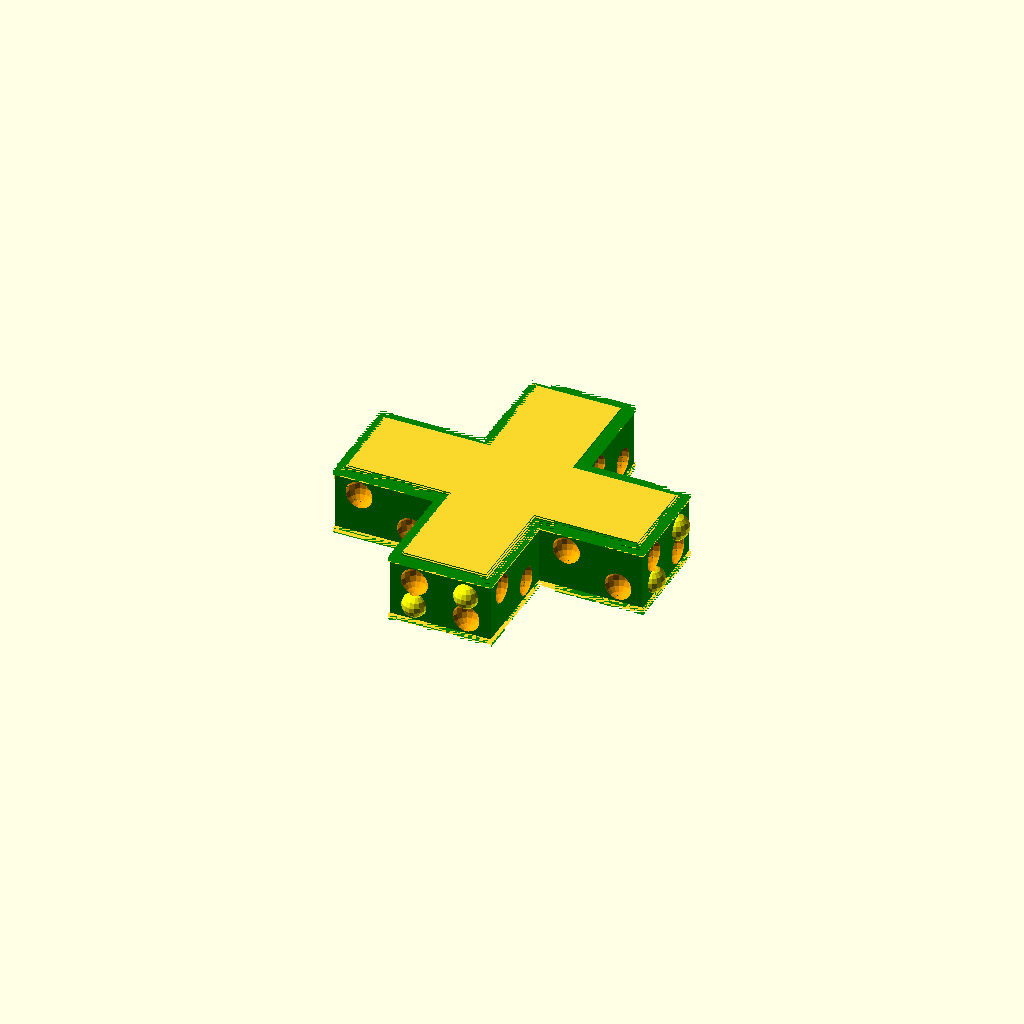
Cell 1 — every parameter at its default value.
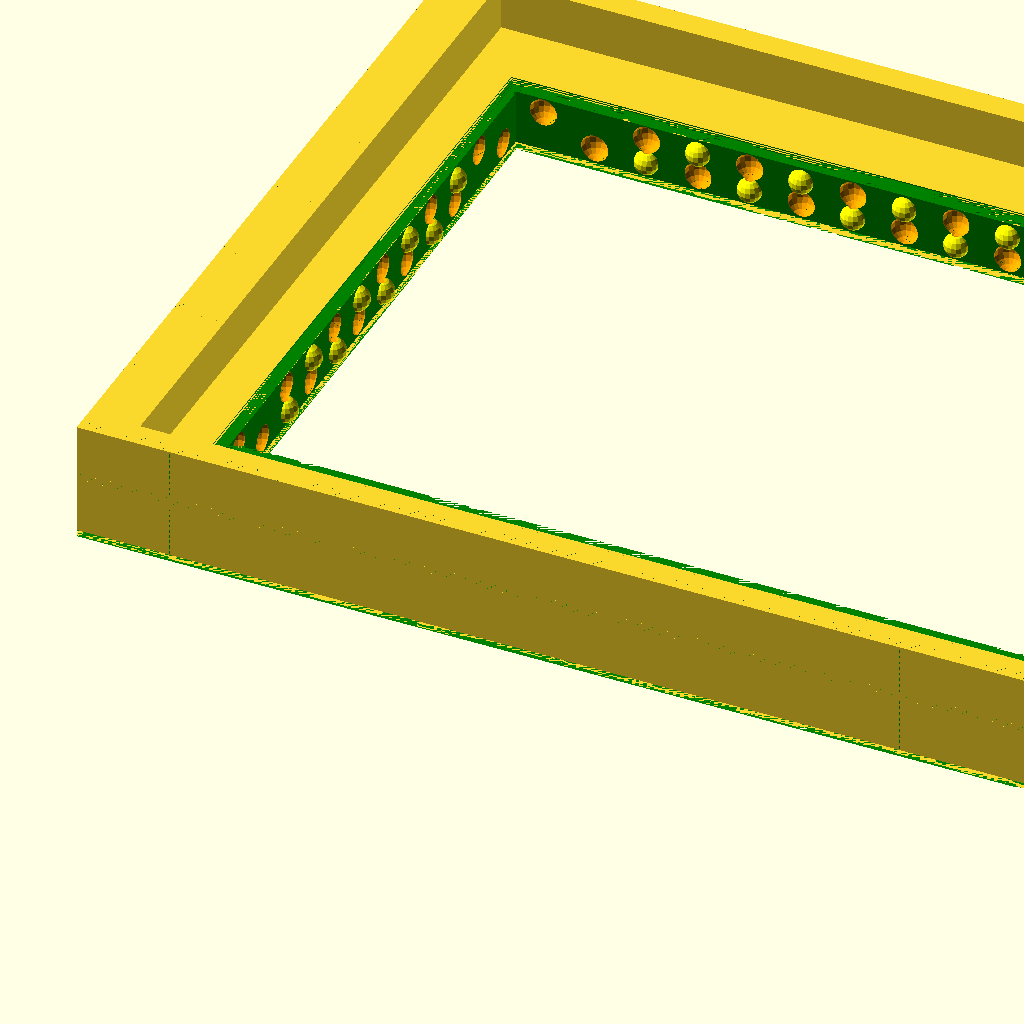
Cell 2: IS_FRAME = true (everything else at default).
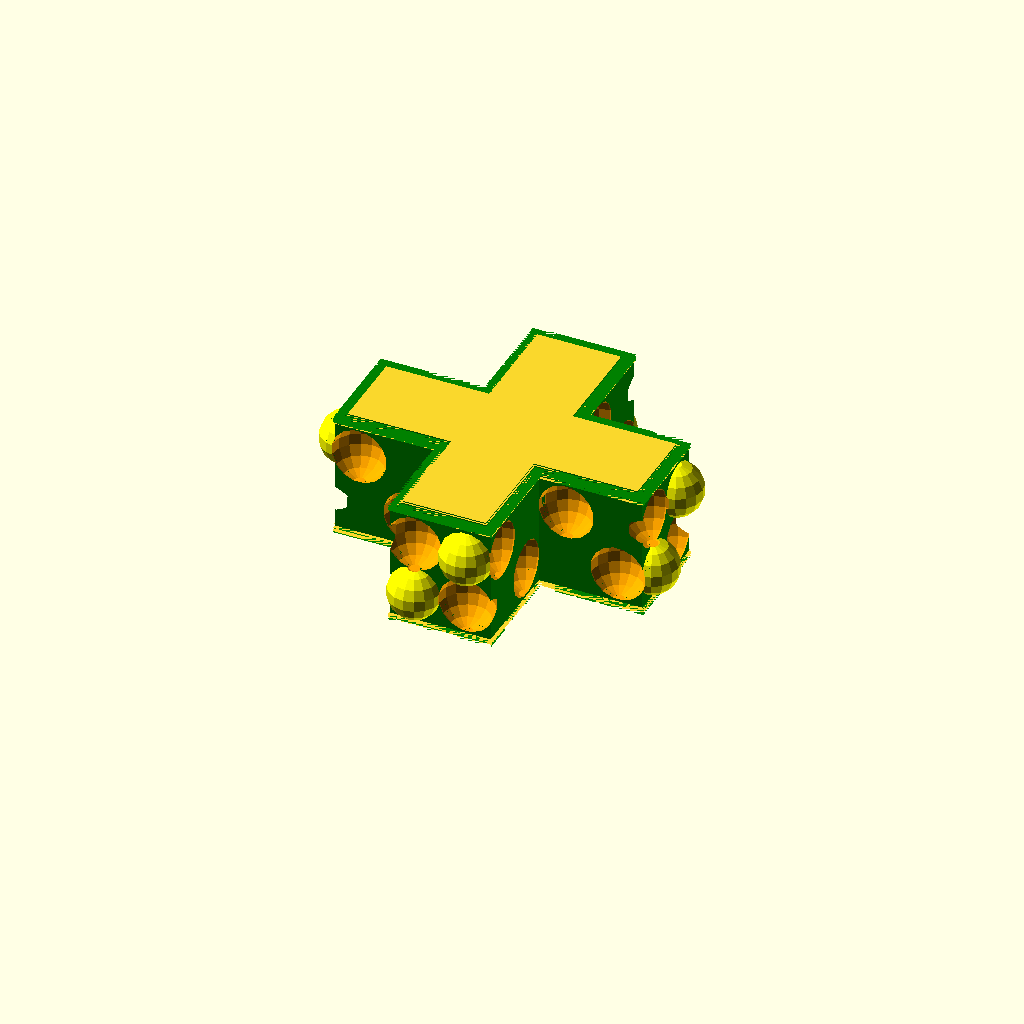
Cell 3 — BLOCK_HEIGHT set to 6, the other parameters unchanged.
One fixed orthographic camera (rotation 55°, 0°, 25°; colour scheme Cornfield) for every cell.
OpenSCAD source file 3d-printing/2017-04-22--pentomino-belt-buckle/1a-pentominos-or-frame.scad:
/*
PENTOMINO BLOCKS GENERATOR
==========================
(C) 2017 by Pascal Bauermeister.

(This is a part of the project "Pentomino Belt Buckle", focused on the
Pentomino pieces. It can however be used standalone. The other parts, not in this
file, include: frame, belt clip.)

This OpenSCAD script generates Pentomino blocks, with tabs and cavities to
allow them to hold together.

Being completely parametric allows individual control such as:
- size and thickness,
- tolerances (important for 3D printing), and also
- creating any kind of pieces, including 2D Polyminos of N cells for any N.

This is freeware. Enjoy and modify freely. You may kindly mention this project.
*/

// GENERAL
IS_FRAME = false; // true: generate frame only; false: generate pentominos only
H_SCALE_FACTOR = IS_FRAME
    ? (60 - 1.3) / 60 // makes frame a bit smaller, compensating pentominos tolerance
    : 1.60 / 1.63 ; 
echo("H_SCALE_FACTOR=", H_SCALE_FACTOR);
$fn = 16; // facets for spheres (grips)

// TOLERANCES
BLOCK_TOLERANCE = 0.15/2; // in mm - recession of each block's lateral sides
GRIP_TOLERANCE = 0.15/2;  // in mm - radial recession of each grips
DH = 0.1; // in mm - Displacement of grip/cavity above/below block middle

// BLOCK
BLOCK_SIDE = 6.5 *6/7;       // in mm
BLOCK_HEIGHT = 3;     // in mm
echo("BLOCK_SIDE=", BLOCK_SIDE*H_SCALE_FACTOR);

// GRIP
GRIP_RADIUS = BLOCK_HEIGHT/4 - GRIP_TOLERANCE; // in mm
//echo(GRIP_RADIUS*2);

// CAVITY
CAVITY_RADIUS = BLOCK_HEIGHT/4; // in mm
//echo(CAVITY_RADIUS*2);

// CHAMFER - adds layers on top+bottom of blocks
SLICES = 5;
SLICE_THIKHNESS = 0.3/SLICES; // in mm
SLICE_RECESSION = 0.4/SLICES; // in mm - how each slice will be horizontally reccessed from its predecessor

// MISC
ATOM = 0.0001; // a tiny value just to produce some offsets, making the 
               // results nicer in preview mode by cancelling effects of
               // boolean operations, but meant to not affect the end result
               // noticeably

///////////////////////////////////////////////////////////////////////////////
// Bitmap defining the Pentomino shapes
_ = 0; // no block

GRID_P = [
    [_, _, _, _, _, _, _, _, _, _, _, _, _, _, _, _, _],
    [_, 1, 1, 1, 1, _, _, 1, _, 1, 1, 1, _, _, _, _, _],
    [_, _, _, 1, _, _, _, 1, _, 1, _, _, _, 1, _, _, _],
    [_, _, _, _, _, _, _, 1, _, 1, _, 1, 1, 1, _, _, _], 
    [_, 1, 1, _, _, _, _, 1, _, _, _, _, 1, _, _, 1, _],
    [_, 1, _, _, _, 1, _, 1, _, _, _, _, _, _, _, 1, _],
    [_, 1, _, 1, 1, 1, _, _, _, 1, _, _, _, _, 1, 1, _],
    [_, 1, _, 1, _, _, _, _, 1, 1, 1, _, _, _, 1, _, _],
    [_, _, _, _, _, _, _, _, _, 1, _, _, _, _, _, _, _],
    [_, _, _, 1, _, _, 1, _, _, _, _, _, _, _, 1, _, _],
    [_, _, 1, 1, _, _, 1, _, _, 1, _, 1, _, 1, 1, _, _],
    [_, 1, 1, _, _, 1, 1, 1, _, 1, 1, 1, _, 1, 1, _, _],
    [_, _, _, _, _, _, _, _, _, _, _, _, _, _, _, _, _],
];

// Rename as GRID_P to have a single block, for tests
GRID_P = [
    [_, _, _, _, _, _, _],
    [_, _, _, _, 1, _, _],
    [_, _, _, 1, 1, 1, _],
    [_, _, _, _, 1, _, _],
    [_, _, _, _, _, _, _],
];

GRID_F = [
    // Frame block types:
    // 2:none 3:north 4:south 5:east 6:west, 7-10:corners
    [_, _, _, _, _, _, _, _, _, _, _, _, _, _],
    [_, 9, 3, 3, 3, 3, 3, 3, 3, 3, 3, 3, 10, _],
    [_, 5, _, _, _, _, _, _, _, _, _, _, 6, _],
    [_, 5, _, _, _, _, _, _, _, _, _, _, 6, _],
    [_, 5, _, _, _, _, _, _, _, _, _, _, 6, _],
    [_, 5, _, _, _, _, _, _, _, _, _, _, 6, _],
    [_, 5, _, _, _, _, _, _, _, _, _, _, 6, _],
    [_, 5, _, _, _, _, _, _, _, _, _, _, 6, _],
    [_, 7, 4, 4, 4, 4, 4, 4, 4, 4, 4, 4, 8, _],
    [_, _, _, _, _, _, _, _, _, _, _, _, _, _],
];

GRID = IS_FRAME ? GRID_F : GRID_P;

///////////////////////////////////////////////////////////////////////////////
// Side-level primitives

/* Generate a grip for one give side (to be added) */
module make_grip_side(val, x, y, side) {
    convex = (side=="n") ? GRID[y+1][x-1] || GRID[y+1][x+1] :
             (side=="s") ? GRID[y-1][x-1] || GRID[y-1][x+1] :
             (side=="e") ? GRID[y+1][x+1] || GRID[y-1][x+1] :
           /*(side=="w")*/ GRID[y+1][x-1] || GRID[y-1][x-1];
    
    doit =  val==1
        || val==3 && side=="n"
        || val==4 && side=="s"
        || val==5 && side=="e"
        || val==6 && side=="w";

    if (doit && !convex) {
        center1 =
            (side=="n") ? [BLOCK_SIDE*.75, BLOCK_SIDE -BLOCK_TOLERANCE*2, 0] :
            (side=="s") ? [BLOCK_SIDE*.25,             BLOCK_TOLERANCE*2, 0] :
            (side=="e") ? [BLOCK_SIDE -BLOCK_TOLERANCE*2, BLOCK_SIDE*.25, 0] :
          /*(side=="w")*/ [            BLOCK_TOLERANCE*2, BLOCK_SIDE*.75, 0] ;
        color("yellow")
        translate([0, 0, BLOCK_HEIGHT*.25 +DH])
        translate(center1)
        sphere(r=GRIP_RADIUS);

        center2 =
            (side=="n") ? [BLOCK_SIDE*.25, BLOCK_SIDE -BLOCK_TOLERANCE*2, 0] :
            (side=="s") ? [BLOCK_SIDE*.75,             BLOCK_TOLERANCE*2, 0] :
            (side=="e") ? [BLOCK_SIDE -BLOCK_TOLERANCE*2, BLOCK_SIDE*.75, 0] :
          /*(side=="w")*/ [            BLOCK_TOLERANCE*2, BLOCK_SIDE*.25, 0] ;
        color("yellow")
        translate([0, 0, BLOCK_HEIGHT*.75 -DH])
        translate(center2)
        sphere(r=GRIP_RADIUS);
    }
}

/* Generate a cavity for one give side (to be substracted) */
module make_cavity_side(val, x, y, side) {
    // cavity for grip of neighbour piece

    doit =  val==1
        || val==3 && side=="n"
        || val==4 && side=="s"
        || val==5 && side=="e"
        || val==6 && side=="w";

    if (doit) {

        center1 = (side=="n") ? [BLOCK_SIDE*.25, BLOCK_SIDE -BLOCK_TOLERANCE*2, 0] :
                  (side=="s") ? [BLOCK_SIDE*.75,            +BLOCK_TOLERANCE*2, 0] :
                  (side=="e") ? [BLOCK_SIDE -BLOCK_TOLERANCE*2, BLOCK_SIDE*.75, 0] :
                /*(side=="w")*/ [           +BLOCK_TOLERANCE*2, BLOCK_SIDE*.25, 0];        
        color("orange")
        translate([0, 0, BLOCK_HEIGHT*.25 +DH])
        translate(center1)
        sphere(r=CAVITY_RADIUS);

        center2 = (side=="n") ? [BLOCK_SIDE*.75, BLOCK_SIDE -BLOCK_TOLERANCE*2, 0] :
                  (side=="s") ? [BLOCK_SIDE*.25,            +BLOCK_TOLERANCE*2, 0] :
                  (side=="e") ? [BLOCK_SIDE -BLOCK_TOLERANCE*2, BLOCK_SIDE*.25, 0] :
                /*(side=="w")*/ [           +BLOCK_TOLERANCE*2, BLOCK_SIDE*.75, 0];        
        color("orange")
        translate([0, 0, BLOCK_HEIGHT*.75 -DH])
        translate(center2)
        sphere(r=CAVITY_RADIUS);
    }
}

module make_border_side(val, x, y, side) {
    s2 = sqrt(2);
    
    if (val==5 || val==7 || val==9) {
        cube([BLOCK_SIDE/2, BLOCK_SIDE, BLOCK_HEIGHT*2]);            
    }
    else if (val==6 || val==8 || val==10) {
        translate([BLOCK_SIDE/2, 0, 0])
        cube([BLOCK_SIDE/2, BLOCK_SIDE, BLOCK_HEIGHT*2]);
    }    
    if (val==3 || val==9 || val==10) {
//        translate([0, -BLOCK_SIDE/2, 0])
        cube([BLOCK_SIDE, BLOCK_SIDE/4, BLOCK_HEIGHT*2]);
    }
    if (val==4 || val==7 || val==8) {
        translate([0, BLOCK_SIDE*3/4, 0])
        cube([BLOCK_SIDE, BLOCK_SIDE/4, BLOCK_HEIGHT*2]);
    }

//    // clip    
//    if (val==5) {
//        color("red")
//        translate([BLOCK_SIDE*.45, 0, BLOCK_HEIGHT*2])
//        rotate([0, 45+90, 0])
//        cube([BLOCK_SIDE/2 / s2, BLOCK_SIDE, BLOCK_SIDE/2 / s2]);
//    }
//    if (val==6) {
//        color("red")
//        translate([BLOCK_SIDE*.55, 0, BLOCK_HEIGHT*2])
//        rotate([0, 45+90, 0])
//        cube([BLOCK_SIDE/2 / s2, BLOCK_SIDE, BLOCK_SIDE/2 / s2]);
//    }

}

/* Generate an etching for one give side (to be substracted) */
module make_etch_side(x, y, side, etch) {
    center = (side=="n") ? [BLOCK_SIDE/2,   BLOCK_SIDE] :
             (side=="s") ? [BLOCK_SIDE/2,            0] :
             (side=="e") ? [  BLOCK_SIDE, BLOCK_SIDE/2] :
           /*(side=="w")*/ [           0, BLOCK_SIDE/2];

    // main etiching
    qsize = (side=="n") ? [BLOCK_SIDE + etch*2, etch*2] :
            (side=="s") ? [BLOCK_SIDE + etch*2, etch*2] :
            (side=="e") ? [etch*2, BLOCK_SIDE + etch*2] :
          /*(side=="w")*/ [etch*2, BLOCK_SIDE + etch*2];
    tx = center[0] - qsize[0]/2;
    ty = center[1] - qsize[1]/2;

    color("green")
    translate([tx, ty, -ATOM])
    cube([qsize[0], qsize[1], BLOCK_HEIGHT + ATOM*2]);
}

///////////////////////////////////////////////////////////////////////////////
// Block-level primitives

/* Generate a given grid block */
module make_block(x, y) {
    if (GRID[y][x]) {
        translate([x*BLOCK_SIDE, y*BLOCK_SIDE, 0])
        cube([BLOCK_SIDE, BLOCK_SIDE, BLOCK_HEIGHT]);
    }
}

/* Generate etching for a given grid block (to be substracted) */
module make_etch(x, y, etch) {
    if (GRID[y][x]) {
        translate([x*BLOCK_SIDE, y*BLOCK_SIDE, 0]) {
            if (!GRID[y-1][x]) make_etch_side(x, y, "s", etch);
            if (!GRID[y+1][x]) make_etch_side(x, y, "n", etch);
            if (!GRID[y][x+1]) make_etch_side(x, y, "e", etch);
            if (!GRID[y][x-1]) make_etch_side(x, y, "w", etch);
        }
    }
}

/* Generate all grips for a given grid block (to be added) */
module make_grip(x, y) {
    val = GRID[y][x];
    if (val) {
        translate([x*BLOCK_SIDE, y*BLOCK_SIDE, 0]) {
            if (!GRID[y-1][x]) make_grip_side(val, x, y, "s");
            if (!GRID[y+1][x]) make_grip_side(val, x, y, "n");
            if (!GRID[y][x+1]) make_grip_side(val, x, y, "e");
            if (!GRID[y][x-1]) make_grip_side(val, x, y, "w");
        }
    }
}

/* Generate clips */
module make_border(x, y) {
    val = GRID[y][x];
    if (val) {
        translate([x*BLOCK_SIDE, y*BLOCK_SIDE, 0]) {
            if (!GRID[y-1][x]) make_border_side(val, x, y, "s");
            if (!GRID[y+1][x]) make_border_side(val, x, y, "n");
            if (!GRID[y][x+1]) make_border_side(val, x, y, "e");
            if (!GRID[y][x-1]) make_border_side(val, x, y, "w");
        }
    }
}

/* Generate all cavities for a given grid block (to be substracted) */
module make_cavity(x, y) {
    val = GRID[y][x];
    if (val) {
        translate([x*BLOCK_SIDE, y*BLOCK_SIDE, 0]) {
            if (!GRID[y-1][x]) make_cavity_side(val, x, y, "s");
            if (!GRID[y+1][x]) make_cavity_side(val, x, y, "n");
            if (!GRID[y][x+1]) make_cavity_side(val, x, y, "e");
            if (!GRID[y][x-1]) make_cavity_side(val, x, y, "w");
        }
    }
}

///////////////////////////////////////////////////////////////////////////////
// Grid-level primitives

/* Generate all blocks of the grid */
module make_blocks() {
    union() { for (y = [0 : len(GRID)-1] ) for (x = [0 : len(GRID[y])-1] ) make_block(x, y); }
}

/* Generate all etchings of the grid */
module make_etches(etch) {
    union() { for (y = [0 : len(GRID)-1] ) for (x = [0 : len(GRID[y])-1] ) make_etch(x, y, etch); }
}

/* Generate all grips of the grid */
module make_grips() {
    union() { for (y = [0 : len(GRID)-1] ) for (x = [0 : len(GRID[y])-1] ) make_grip(x, y); }
}

/* Generate clips */
module make_borders() {
    union() { for (y = [0 : len(GRID)-1] ) for (x = [0 : len(GRID[y])-1] ) make_border(x, y); }
}

/* Generate all cavities of the grid */
module make_cavities() {
    union() { for (y = [0 : len(GRID)-1] ) for (x = [0 : len(GRID[y])-1] ) make_cavity(x, y); }
}

///////////////////////////////////////////////////////////////////////////////
// Everything together

module make_chamfer_slice(i) {
    difference() {
        resize([0, 0, SLICE_THIKHNESS], auto=[false,false,true]) 
        make_blocks();
        make_etches(BLOCK_TOLERANCE + (i+1)*SLICE_RECESSION);
    }
}

module make_chamfer() {
    for (i=[0:SLICES]) {
        translate([0,0,BLOCK_HEIGHT + i*SLICE_THIKHNESS])
        make_chamfer_slice(i);

        translate([0,0, -(i+1)*SLICE_THIKHNESS])
        make_chamfer_slice(i);
    }
}


/* Generate all objects by combining additive and substractive elements */
module make_all() {
    difference()
    {
        union() {
            //union() {
            difference() {
                make_blocks();
                make_etches(BLOCK_TOLERANCE);
            }
            make_grips();
            make_borders();
            make_chamfer();
        }
        make_cavities();
    }
}

/* Go for it and fix orientation */
scale([H_SCALE_FACTOR, H_SCALE_FACTOR, 1])
make_all();

// End
Parameter table extracted from the source (name, type, default, range or options):
IS_FRAME: bool, default false
DH: number, default 0.1
BLOCK_HEIGHT: number, default 3
SLICES: number, default 5
ATOM: number, default 0.0001
_: number, default 0
